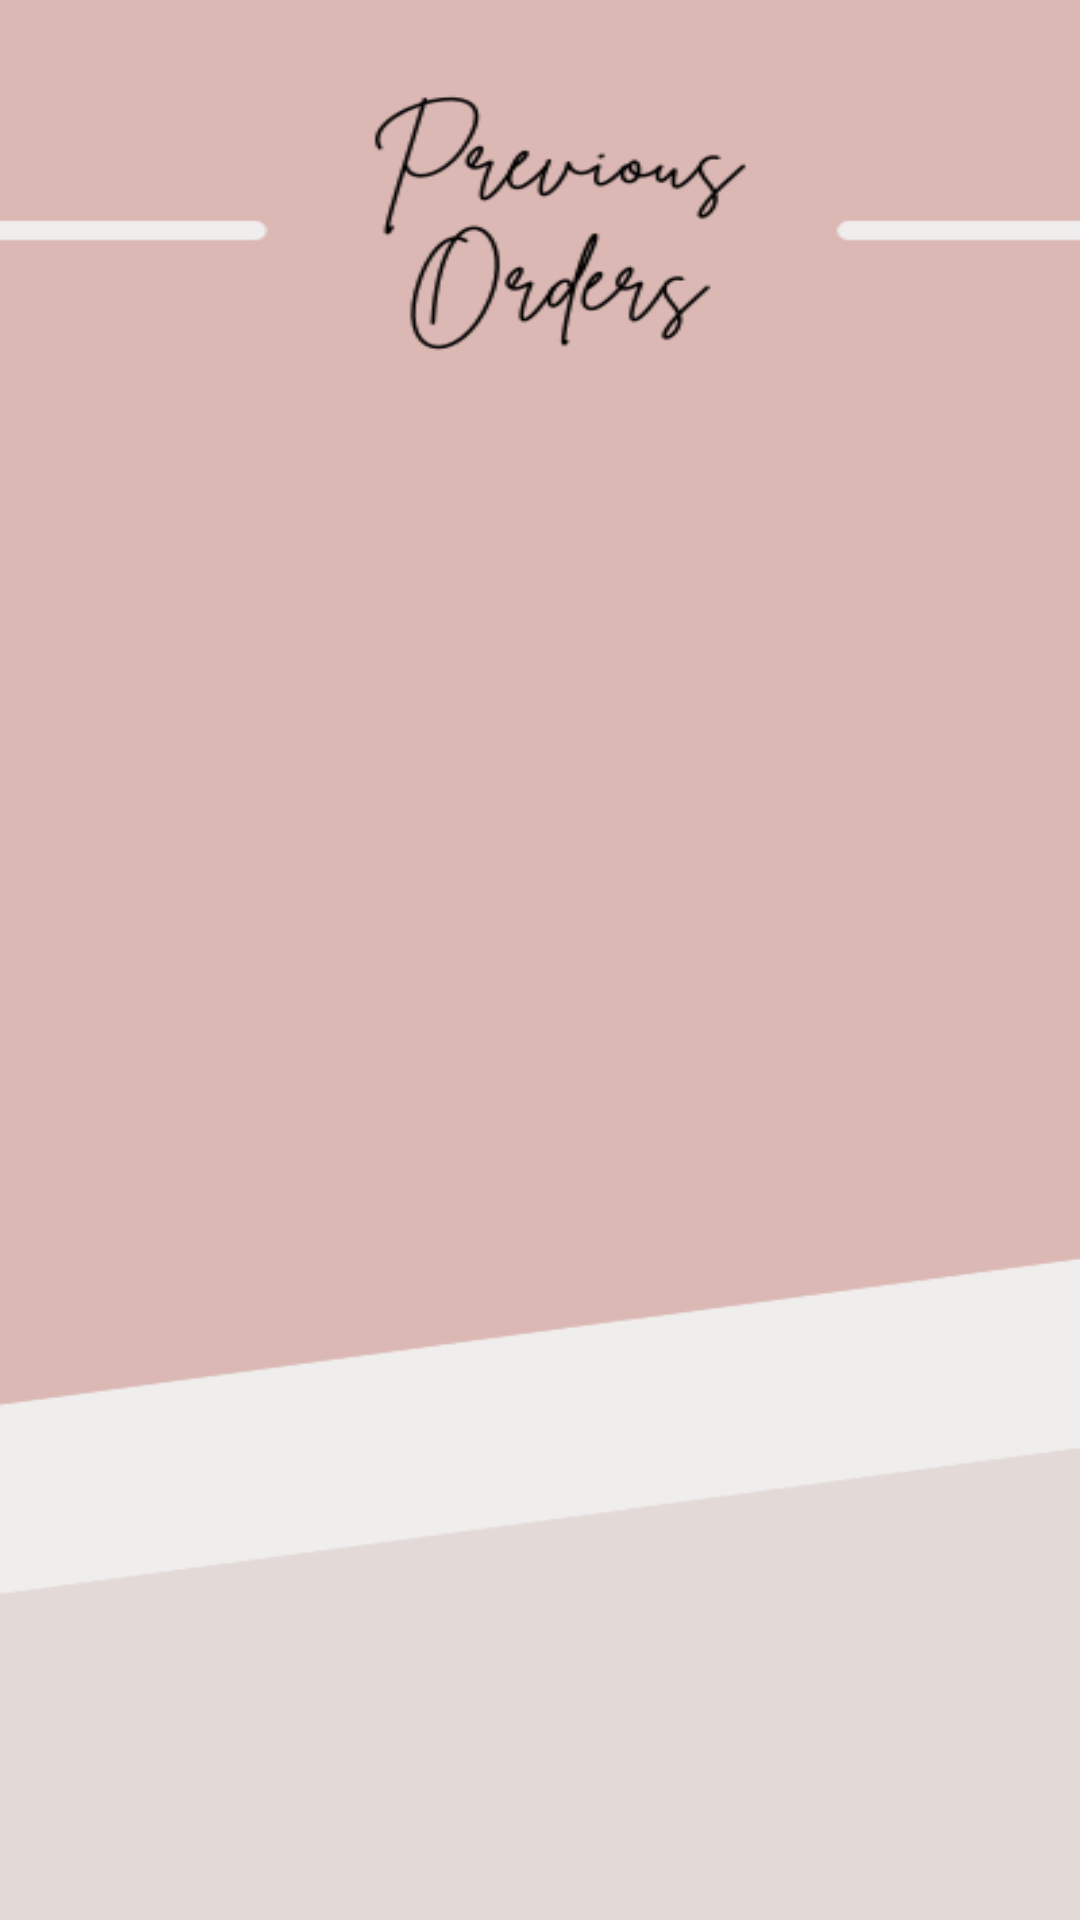

This screen was rendered from an Android layout file. Write that file and the resources it references.
<!-- AndroidManifest.xml: application theme Theme.Project -->
<!-- res/layout/fragment_shop.xml -->
<?xml version="1.0" encoding="utf-8"?>
<FrameLayout xmlns:android="http://schemas.android.com/apk/res/android"
    xmlns:tools="http://schemas.android.com/tools"
    android:layout_width="match_parent"
    android:layout_height="match_parent"
    android:id="@+id/fragment_shop"
    android:background="@drawable/precvios_order"

    tools:context=".ShopFragment">

    <androidx.recyclerview.widget.RecyclerView
        android:layout_marginTop="180dp"
        android:layout_width="match_parent"
        android:layout_height="match_parent"
        android:id="@+id/orders_recycler_view"/>


</FrameLayout>
<!-- resources referenced by this layout -->
<resources>
  <!-- drawable precvios_order: png bitmap (drawable-v24, 18336 bytes) -->
  <style name="Theme.Project" parent="Theme.MaterialComponents.DayNight.NoActionBar">
          
          <item name="colorPrimary">@color/purple_500</item>
          <item name="colorPrimaryVariant">@color/purple_700</item>
          <item name="colorOnPrimary">@color/purple_200</item>
          
          <item name="colorSecondary">@color/teal_200</item>
          <item name="colorSecondaryVariant">@color/teal_700</item>
          <item name="colorOnSecondary">@color/black</item>
          
          <item name="android:statusBarColor" tools:targetApi="l">#D6E2FD</item>
          
          <item name="fontFamily">@font/fredoka</item>
      </style>
  <color name="purple_500">#F195A7</color>
  <color name="purple_700">#917EBC</color>
  <color name="purple_200">#F8F8F8</color>
  <color name="teal_200">#FF03DAC5</color>
  <color name="teal_700">#FA018786</color>
  <color name="black">#FF000000</color>
</resources>
